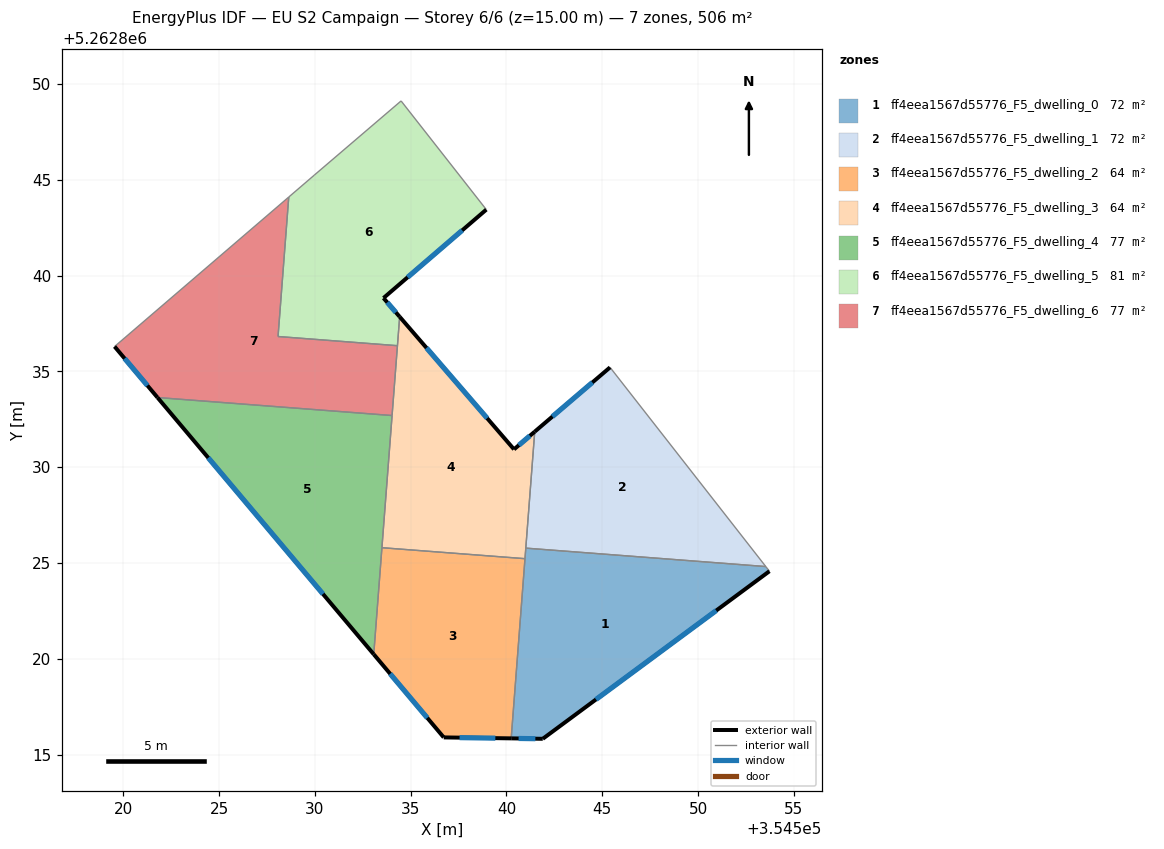
=== STOREY PLAN SPEC (per zone: floor XY polygon, exterior-wall plan segments, windows/doors) ===
zone 1: ff4eea1567d55776_F5_dwelling_0  (72.3 m²)
  floor: (354553.53, 5262824.82) (354553.72, 5262824.57) (354541.90, 5262815.83) (354540.25, 5262815.85) (354541.01, 5262825.78)
  exterior wall: (354541.90, 5262815.83) – (354553.72, 5262824.57)  [14.7 m]
    window: (354544.67, 5262817.88) – (354550.95, 5262822.52)  [12.4 m²]
  exterior wall: (354540.25, 5262815.85) – (354541.90, 5262815.83)  [1.6 m]
    window: (354540.63, 5262815.84) – (354541.51, 5262815.83)  [1.4 m²]
  interior walls: 4
zone 2: ff4eea1567d55776_F5_dwelling_1  (72.3 m²)
  floor: (354545.41, 5262835.21) (354553.53, 5262824.82) (354541.01, 5262825.78) (354541.48, 5262831.86)
  exterior wall: (354545.41, 5262835.21) – (354541.48, 5262831.86)  [5.2 m]
    window: (354544.48, 5262834.42) – (354542.40, 5262832.64)  [4.4 m²]
  interior walls: 3
zone 3: ff4eea1567d55776_F5_dwelling_2  (63.6 m²)
  floor: (354540.97, 5262825.23) (354540.25, 5262815.85) (354536.73, 5262815.90) (354533.08, 5262820.24) (354533.50, 5262825.80)
  exterior wall: (354536.73, 5262815.90) – (354540.25, 5262815.85)  [3.5 m]
    window: (354537.55, 5262815.89) – (354539.42, 5262815.86)  [3.0 m²]
  exterior wall: (354533.08, 5262820.24) – (354536.73, 5262815.90)  [5.7 m]
    window: (354533.93, 5262819.22) – (354535.87, 5262816.92)  [4.8 m²]
  interior walls: 3
zone 4: ff4eea1567d55776_F5_dwelling_3  (63.6 m²)
  floor: (354541.48, 5262831.86) (354540.97, 5262825.23) (354533.50, 5262825.80) (354534.43, 5262837.85) (354540.40, 5262830.93)
  exterior wall: (354541.48, 5262831.86) – (354540.40, 5262830.93)  [1.4 m]
    window: (354541.22, 5262831.64) – (354540.65, 5262831.15)  [1.2 m²]
  exterior wall: (354540.40, 5262830.93) – (354534.43, 5262837.85)  [9.1 m]
    window: (354538.99, 5262832.56) – (354535.83, 5262836.23)  [7.7 m²]
  interior walls: 6
zone 5: ff4eea1567d55776_F5_dwelling_4  (76.7 m²)
  floor: (354534.03, 5262832.70) (354533.08, 5262820.24) (354521.79, 5262833.64)
  exterior wall: (354521.79, 5262833.64) – (354533.08, 5262820.24)  [17.5 m]
    window: (354524.44, 5262830.49) – (354530.43, 5262823.38)  [14.8 m²]
  interior walls: 3
zone 6: ff4eea1567d55776_F5_dwelling_5  (81.1 m²)
  floor: (354534.50, 5262849.12) (354538.95, 5262843.44) (354533.58, 5262838.83) (354534.43, 5262837.85) (354534.31, 5262836.34) (354528.08, 5262836.82) (354528.64, 5262844.10) (354529.98, 5262845.25)
  exterior wall: (354533.58, 5262838.83) – (354538.95, 5262843.44)  [7.1 m]
    window: (354534.84, 5262839.91) – (354537.69, 5262842.36)  [6.0 m²]
  exterior wall: (354534.43, 5262837.85) – (354533.58, 5262838.83)  [1.3 m]
    window: (354534.23, 5262838.08) – (354533.78, 5262838.60)  [1.1 m²]
  interior walls: 6
zone 7: ff4eea1567d55776_F5_dwelling_6  (76.7 m²)
  floor: (354528.64, 5262844.10) (354528.08, 5262836.82) (354534.31, 5262836.34) (354534.03, 5262832.70) (354521.79, 5262833.64) (354519.55, 5262836.30)
  exterior wall: (354519.55, 5262836.30) – (354521.79, 5262833.64)  [3.5 m]
    window: (354520.08, 5262835.67) – (354521.26, 5262834.26)  [2.9 m²]
  interior walls: 5

=== DERIVED (storey summary) ===
Building: EU S2 Campaign
Storey: 6 of 6  (floor level z = 15.00 m)
Storey gross floor area: 506.5 m²
Zones on this storey: 7
  - ff4eea1567d55776_F5_dwelling_0: floor 72.3 m²; exterior wall 16.4 m (49.1 m²); 2 window(s) 13.8 m²; WWR 28.1%
  - ff4eea1567d55776_F5_dwelling_1: floor 72.3 m²; exterior wall 5.2 m (15.5 m²); 1 window(s) 4.4 m²; WWR 28.1%
  - ff4eea1567d55776_F5_dwelling_2: floor 63.6 m²; exterior wall 9.2 m (27.6 m²); 2 window(s) 7.8 m²; WWR 28.1%
  - ff4eea1567d55776_F5_dwelling_3: floor 63.6 m²; exterior wall 10.6 m (31.7 m²); 2 window(s) 8.9 m²; WWR 28.1%
  - ff4eea1567d55776_F5_dwelling_4: floor 76.7 m²; exterior wall 17.5 m (52.6 m²); 1 window(s) 14.8 m²; WWR 28.1%
  - ff4eea1567d55776_F5_dwelling_5: floor 81.1 m²; exterior wall 8.4 m (25.1 m²); 2 window(s) 7.1 m²; WWR 28.1%
  - ff4eea1567d55776_F5_dwelling_6: floor 76.7 m²; exterior wall 3.5 m (10.4 m²); 1 window(s) 2.9 m²; WWR 28.1%
Zone adjacency (shared interzone walls):
  - ff4eea1567d55776_F5_dwelling_0 ↔ ff4eea1567d55776_F5_dwelling_1
  - ff4eea1567d55776_F5_dwelling_0 ↔ ff4eea1567d55776_F5_dwelling_2
  - ff4eea1567d55776_F5_dwelling_0 ↔ ff4eea1567d55776_F5_dwelling_3
  - ff4eea1567d55776_F5_dwelling_1 ↔ ff4eea1567d55776_F5_dwelling_3
  - ff4eea1567d55776_F5_dwelling_2 ↔ ff4eea1567d55776_F5_dwelling_3
  - ff4eea1567d55776_F5_dwelling_2 ↔ ff4eea1567d55776_F5_dwelling_4
  - ff4eea1567d55776_F5_dwelling_3 ↔ ff4eea1567d55776_F5_dwelling_4
  - ff4eea1567d55776_F5_dwelling_3 ↔ ff4eea1567d55776_F5_dwelling_5
  - ff4eea1567d55776_F5_dwelling_3 ↔ ff4eea1567d55776_F5_dwelling_6
  - ff4eea1567d55776_F5_dwelling_4 ↔ ff4eea1567d55776_F5_dwelling_6
  - ff4eea1567d55776_F5_dwelling_5 ↔ ff4eea1567d55776_F5_dwelling_6